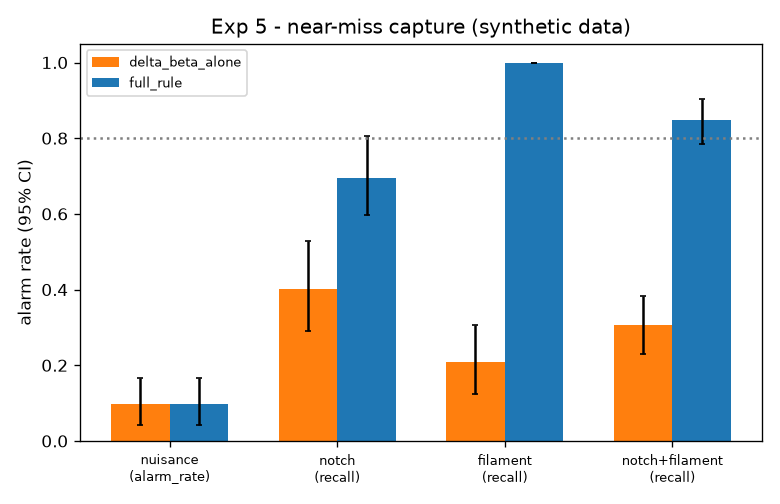

The data file committed next to this chart (first rows):
kind, rule, metric, mean, ci_lo, ci_hi, n, target_met
nuisance, delta_beta_alone, alarm_rate, 0.09722, 0.04132, 0.1667, 72, 
nuisance, full_rule, alarm_rate, 0.09722, 0.04132, 0.1667, 72, 
nuisance, near_miss_class_only, alarm_rate, 0.0, 0.0, 0.0, 72, 
notch, delta_beta_alone, recall, 0.4028, 0.2917, 0.5278, 72, 
notch, full_rule, recall, 0.6944, 0.5969, 0.8056, 72, 
notch, near_miss_class_only, recall, 0.5278, 0.4167, 0.6528, 72, 
filament, delta_beta_alone, recall, 0.2083, 0.125, 0.3056, 72, 
filament, full_rule, recall, 1.0, 1.0, 1.0, 72, 
filament, near_miss_class_only, recall, 0.7361, 0.6389, 0.8333, 72, 
notch+filament, delta_beta_alone, recall, 0.3056, 0.2292, 0.3819, 144, 
notch+filament, full_rule, recall, 0.8472, 0.7847, 0.9028, 144, 1.0
